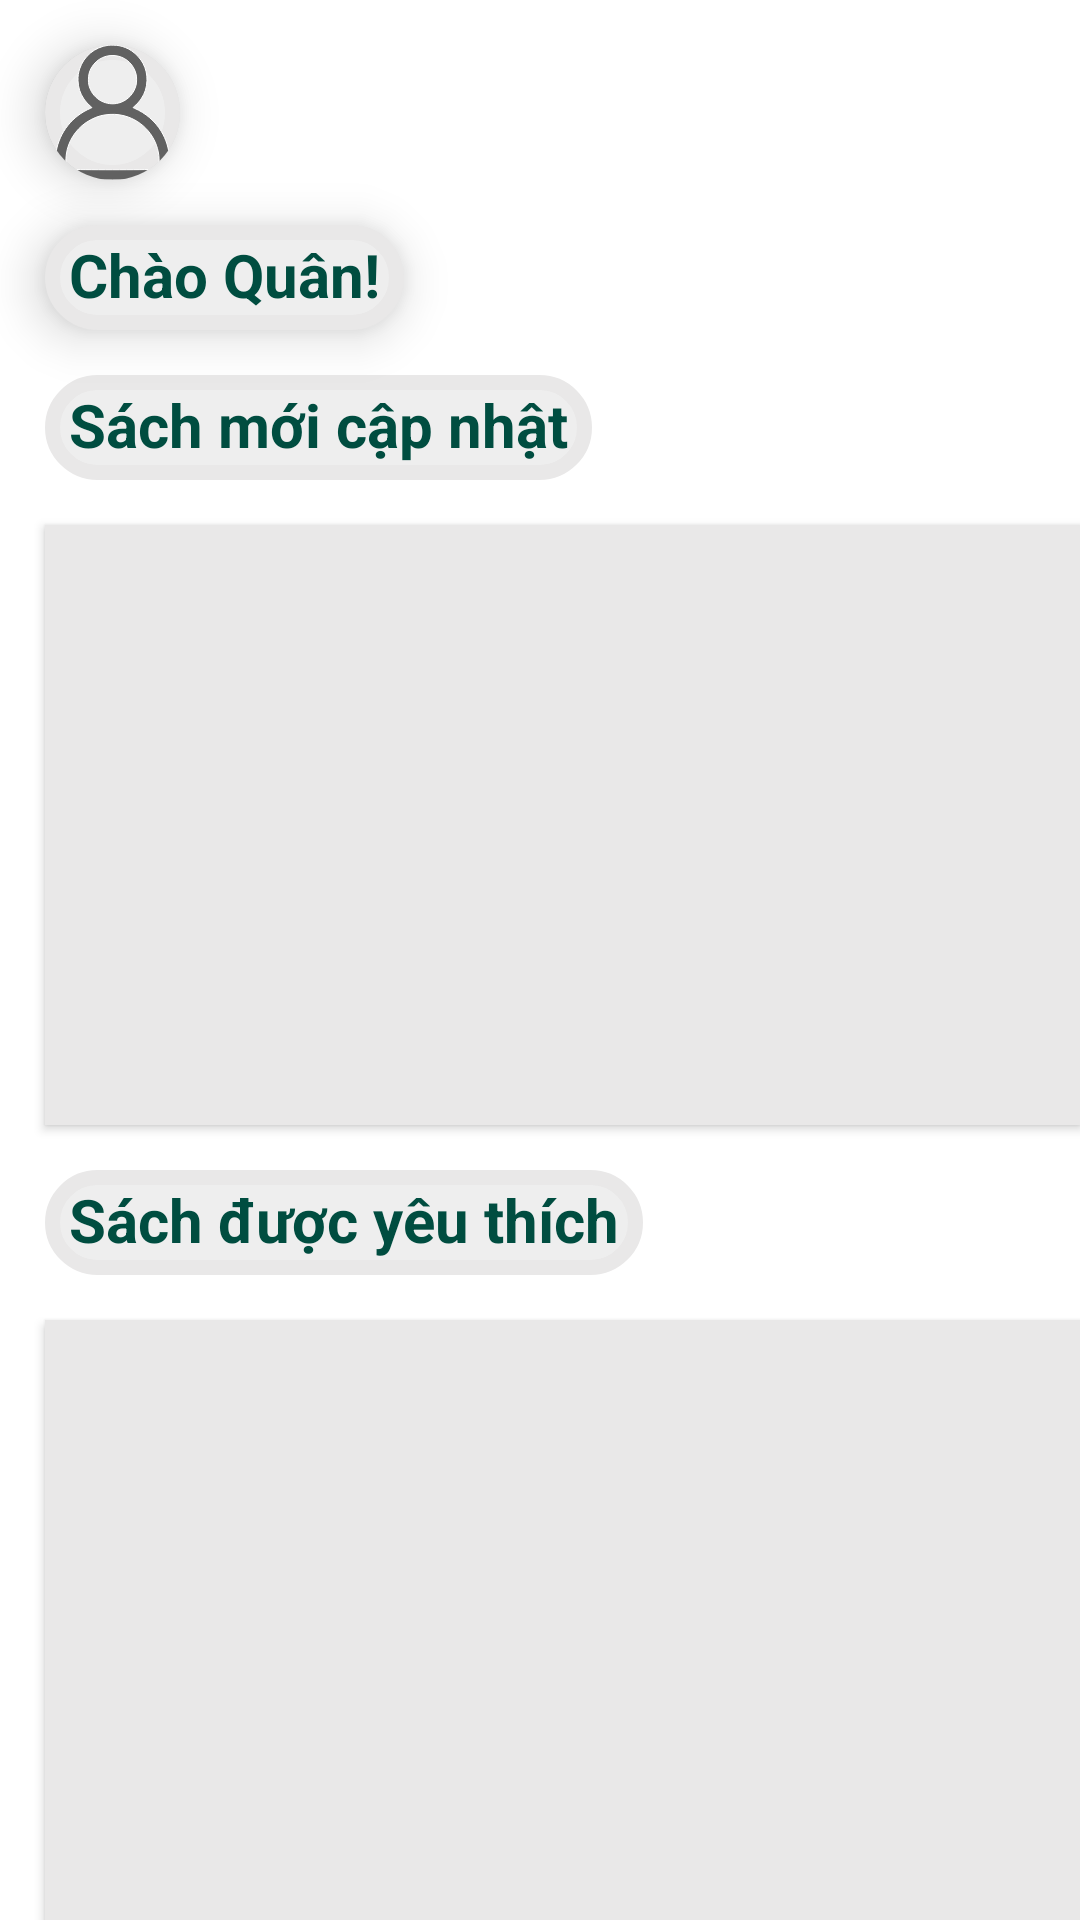

Android layout source for this screen:
<!-- AndroidManifest.xml: application theme Theme.Appdoctruyen -->
<!-- res/layout/home_fragment.xml -->
<?xml version="1.0" encoding="utf-8"?>
<androidx.core.widget.NestedScrollView xmlns:android="http://schemas.android.com/apk/res/android"
    xmlns:tools="http://schemas.android.com/tools"
    android:layout_width="match_parent"
    android:layout_height="match_parent">

    <RelativeLayout xmlns:app="http://schemas.android.com/apk/res-auto"
        android:id="@+id/fragment_home"
        android:layout_width="match_parent"
        android:layout_height="match_parent">

        <androidx.cardview.widget.CardView
            android:id="@+id/card_view"
            android:layout_width="45dp"
            android:layout_height="45dp"
            android:layout_marginStart="15dp"
            android:layout_marginTop="15dp"
            app:cardCornerRadius="45dp"
            app:cardElevation="10dp">

            <androidx.appcompat.widget.AppCompatImageButton
                android:id="@+id/avatar_user"
                android:layout_width="match_parent"
                android:layout_height="match_parent"
                android:background="@drawable/background_text"
                android:scaleType="centerCrop"
                android:src="@drawable/avatar_1"
                android:elevation="5dp">
            </androidx.appcompat.widget.AppCompatImageButton>
        </androidx.cardview.widget.CardView>

        <TextView
            android:id="@+id/wellcome_text"
            android:layout_width="wrap_content"
            android:layout_height="wrap_content"
            android:layout_below="@id/card_view"
            android:layout_alignLeft="@id/card_view"
            android:layout_marginTop="15dp"
            android:background="@drawable/background_text"
            android:paddingLeft="8dp"
            android:paddingTop="3dp"
            android:paddingRight="8dp"
            android:paddingBottom="5dp"
            android:text="Chào Quân!"
            android:textColor="@color/gren_900"
            android:textSize="20dp"
            android:textStyle="bold"
            android:elevation="10dp">
            
        </TextView>

        <TextView
            android:id="@+id/update_book_text"
            android:layout_width="wrap_content"
            android:layout_height="wrap_content"
            android:layout_below="@id/wellcome_text"
            android:layout_alignStart="@id/wellcome_text"
            android:layout_marginTop="15dp"
            android:background="@drawable/background_text"
            android:paddingLeft="8dp"
            android:paddingTop="3dp"
            android:paddingRight="8dp"
            android:paddingBottom="5dp"
            android:text="Sách mới cập nhật"
            android:textColor="@color/gren_900"
            android:textSize="20dp"
            android:textStyle="bold">
        </TextView>
        
        <androidx.recyclerview.widget.RecyclerView
            android:id="@+id/update_book_recycler"
            android:layout_width="match_parent"
            android:layout_height="200dp"
            android:layout_below="@id/update_book_text"
            android:layout_alignStart="@id/update_book_text"
            android:layout_marginTop="15dp"
            app:layoutManager="androidx.recyclerview.widget.LinearLayoutManager"
            android:orientation="horizontal"
            android:elevation="2dp"
            android:background="@color/gray_100">
        </androidx.recyclerview.widget.RecyclerView>

        <TextView
            android:id="@+id/like_book_text"
            android:layout_width="wrap_content"
            android:layout_height="wrap_content"
            android:layout_below="@id/update_book_recycler"
            android:layout_alignLeft="@id/update_book_recycler"
            android:layout_marginTop="15dp"
            android:background="@drawable/background_text"
            android:paddingLeft="8dp"
            android:paddingTop="3dp"
            android:paddingRight="8dp"
            android:paddingBottom="5dp"
            android:text="Sách được yêu thích"
            android:textColor="@color/gren_900"
            android:textSize="20dp"
            android:textStyle="bold">
        </TextView>

        <androidx.recyclerview.widget.RecyclerView
            android:id="@+id/like_book_recycler"
            android:layout_width="match_parent"
            android:layout_height="200dp"
            android:layout_below="@id/like_book_text"
            android:layout_alignStart="@id/like_book_text"
            android:layout_marginTop="15dp"
            app:layoutManager="androidx.recyclerview.widget.LinearLayoutManager"
            android:orientation="horizontal"
            android:background="@color/gray_100"
            android:elevation="2dp">
        </androidx.recyclerview.widget.RecyclerView>

        <TextView
            android:id="@+id/dowload_book_text"
            android:layout_width="wrap_content"
            android:layout_height="wrap_content"
            android:layout_below="@id/like_book_recycler"
            android:layout_alignLeft="@id/like_book_text"
            android:layout_marginTop="15dp"
            android:background="@drawable/background_text"
            android:paddingLeft="8dp"
            android:paddingTop="3dp"
            android:paddingRight="8dp"
            android:paddingBottom="5dp"
            android:text="Sách được tải về nhiều"
            android:textColor="@color/gren_900"
            android:textSize="20dp"
            android:textStyle="bold">
        </TextView>

        <androidx.recyclerview.widget.RecyclerView
            android:id="@+id/dowload_book_recycler"
            android:layout_width="match_parent"
            android:layout_height="200dp"
            android:layout_below="@id/dowload_book_text"
            android:layout_alignStart="@id/dowload_book_text"
            android:layout_marginTop="15dp"
            app:layoutManager="androidx.recyclerview.widget.LinearLayoutManager"
            android:orientation="horizontal"
            android:elevation="2dp"
            android:background="@color/gray_100">
        </androidx.recyclerview.widget.RecyclerView>

        <TextView
            android:id="@+id/maybe_like_book_text"
            android:layout_width="wrap_content"
            android:layout_height="wrap_content"
            android:layout_below="@id/dowload_book_recycler"
            android:layout_alignLeft="@id/dowload_book_recycler"
            android:layout_marginTop="15dp"
            android:background="@drawable/background_text"
            android:paddingLeft="8dp"
            android:paddingTop="3dp"
            android:paddingRight="8dp"
            android:paddingBottom="5dp"
            android:text="Có thể bạn sẽ thích"
            android:textColor="@color/gray_900"
            android:textSize="20dp"
            android:textStyle="bold">
        </TextView>

        <androidx.recyclerview.widget.RecyclerView
            android:id="@+id/maybe_like_book_recycler"
            android:layout_width="match_parent"
            android:layout_height="200dp"
            android:layout_below="@id/maybe_like_book_text"
            android:layout_alignStart="@id/maybe_like_book_text"
            android:layout_marginTop="15dp"
            app:layoutManager="androidx.recyclerview.widget.LinearLayoutManager"
            android:orientation="horizontal"
            android:elevation="2dp"
            android:background="@color/gray_100">
        </androidx.recyclerview.widget.RecyclerView>
    </RelativeLayout>
</androidx.core.widget.NestedScrollView>
<!-- resources referenced by this layout -->
<resources>
  <color name="gray_100">#E9E8E8</color>
  <color name="gray_900">#212121</color>
  <color name="gren_900">#004D40</color>
  <!-- drawable avatar_1 (drawable) -->
  <vector xmlns:android="http://schemas.android.com/apk/res/android"
      android:width="45dp"
      android:height="45dp"
      android:viewportWidth="512"
      android:viewportHeight="512">
    <path
        android:pathData="M239.5,1.1c-50.7,6.9 -92.3,41.4 -108.1,89.5 -5,15.5 -6.7,28.1 -6.1,44.9 1,26.9 7.5,46.9 22.3,69.2 6.1,9.2 18.1,22.3 25.8,28.3 2.5,1.9 4.5,3.8 4.6,4.1 0,0.4 -2.4,1.7 -5.2,2.9 -68.7,29.1 -117.9,90.9 -130.3,163.8 -2.2,13.1 -3.4,35.1 -2.4,44.4 2.8,24.6 17.6,45.2 40.4,56.3 16.3,8 5.8,7.5 175.5,7.5 169.7,-0 159.2,0.5 175.5,-7.5 14.2,-6.9 24.2,-16.3 32,-30 7.5,-13.3 9.7,-26.1 8.4,-47.8 -2.2,-35.8 -12.4,-68.6 -31,-99.4 -23,-38 -59.7,-69.6 -101.6,-87.3 -2.9,-1.2 -5.3,-2.5 -5.3,-2.9 0.1,-0.3 2.1,-2.2 4.6,-4.1 7.7,-6 19.7,-19.1 25.8,-28.3 14.8,-22.3 21.3,-42.3 22.3,-69.2 1.8,-46.1 -19.9,-87.7 -59.3,-114.1 -13.3,-8.9 -30.2,-15.7 -46.6,-18.9 -10.2,-2 -31.8,-2.7 -41.3,-1.4zM276.9,42.1c34.3,7.9 60,33.8 68.8,69.4 2.5,10.3 2.2,31.5 -0.5,41.6 -8.1,30.2 -28.4,53.1 -56.5,63.9 -45.5,17.5 -97.9,-4.6 -116.9,-49.4 -5.5,-12.7 -7.1,-20.8 -7.1,-35.6 -0.1,-18.1 2.9,-30.2 10.9,-44.9 19.7,-36 60.8,-54.3 101.3,-45zM281.4,264.6c13.5,2.1 24.1,4.8 35.4,9 67.3,25 112.6,86.7 115.9,158 0.7,15.4 -0.5,20.5 -6.8,28.4 -4.7,6 -11.4,10 -19.3,11.7 -8.9,1.8 -292.3,1.8 -301.2,-0 -7.9,-1.7 -14.6,-5.7 -19.3,-11.7 -6.3,-7.9 -7.5,-13 -6.8,-28.4 2.2,-48.7 23.6,-92.9 60.7,-125.4 19.4,-16.9 46.8,-31.5 71,-37.8 21,-5.4 50.1,-7 70.4,-3.8z"
        android:fillColor="@color/gray_700"
        android:strokeColor="@color/gray_50"/>
  </vector>
  <!-- drawable background_text (drawable) -->
  <?xml version="1.0" encoding="utf-8"?>
  <shape xmlns:android="http://schemas.android.com/apk/res/android"
      android:shape="rectangle">
      <corners
          android:radius="40dp">
      </corners>
      <stroke
          android:color="@color/gray_100"
          android:width="5dp"
          android:dashGap="2dp">
      </stroke>
      <solid
          android:color="@color/gray_200">
      </solid>
  </shape>
  <style name="Theme.Appdoctruyen" parent="Theme.MaterialComponents.DayNight.NoActionBar">
          
          <item name="colorPrimary">@color/gray_100</item>
          <item name="colorPrimaryVariant">@color/gray_700</item>
          <item name="colorOnPrimary">@color/gray_50</item>
          
          <item name="colorSecondary">@color/gray_200</item>
          <item name="colorSecondaryVariant">@color/gray_700</item>
          <item name="colorOnSecondary">@color/gray_900</item>
          
          <item name="android:statusBarColor">?attr/colorPrimaryVariant</item>
          
      </style>
  <color name="gray_700">#616161</color>
  <color name="gray_50">#FFFFFF</color>
  <color name="gray_200">#EEEEEE</color>
</resources>
